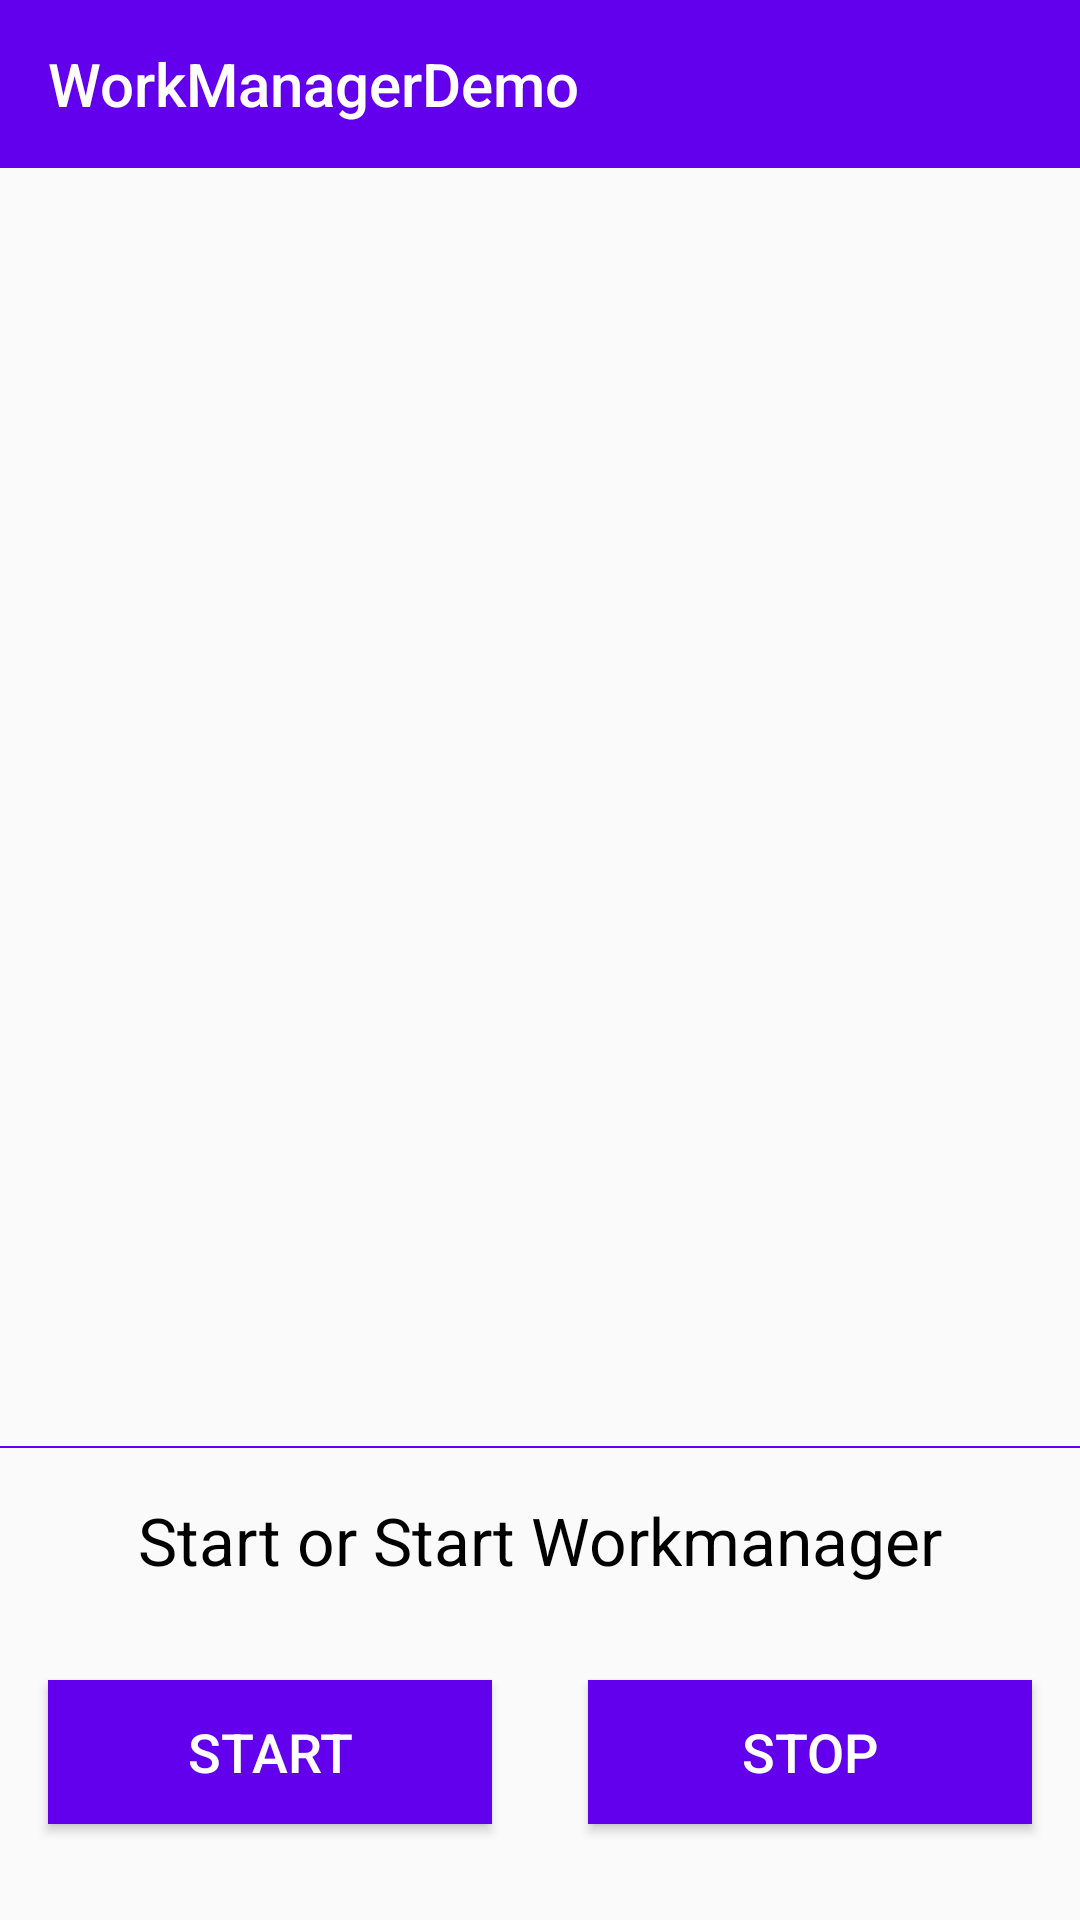

Write the Android layout XML for this screen, with the resource values it uses.
<!-- AndroidManifest.xml: application theme AppTheme -->
<!-- res/layout/activity_main.xml -->
<?xml version="1.0" encoding="utf-8"?>
<androidx.constraintlayout.widget.ConstraintLayout xmlns:android="http://schemas.android.com/apk/res/android"
    xmlns:app="http://schemas.android.com/apk/res-auto"
    xmlns:tools="http://schemas.android.com/tools"
    android:layout_width="match_parent"
    android:layout_height="match_parent"
    tools:context=".view.activity.MainActivity">

    <androidx.appcompat.widget.Toolbar
        android:id="@+id/toolbar"
        android:layout_width="match_parent"
        android:layout_height="?attr/actionBarSize"
        android:background="@color/colorPrimary"
        app:layout_constraintLeft_toLeftOf="parent"
        app:layout_constraintRight_toRightOf="parent"
        app:layout_constraintTop_toTopOf="parent"
        app:title="@string/app_name"
        app:titleTextColor="@color/white" />

    <androidx.recyclerview.widget.RecyclerView
        android:id="@+id/recyclerView"
        android:layout_width="match_parent"
        android:layout_height="0dp"
        android:orientation="vertical"
        app:layoutManager="androidx.recyclerview.widget.LinearLayoutManager"
        app:layout_constraintBottom_toTopOf="@+id/linearLayout"
        app:layout_constraintEnd_toEndOf="parent"
        app:layout_constraintStart_toStartOf="parent"
        app:layout_constraintTop_toBottomOf="@+id/toolbar"
        tools:listitem="@layout/item" />

    <TextView
        android:id="@+id/textView_noData"
        android:layout_width="match_parent"
        android:visibility="gone"
        android:layout_height="wrap_content"
        android:gravity="center"
        android:padding="24dp"
        android:text="@string/no_data"
        android:textSize="22sp"
        android:textStyle="bold"
        app:layout_constraintBottom_toTopOf="@+id/linearLayout"
        app:layout_constraintEnd_toEndOf="parent"
        app:layout_constraintStart_toStartOf="parent"
        app:layout_constraintTop_toBottomOf="@+id/toolbar" />

    <LinearLayout
        android:id="@+id/linearLayout"
        android:layout_width="match_parent"
        android:layout_height="wrap_content"
        android:orientation="vertical"
        app:layout_constraintBottom_toBottomOf="parent">

        <View
            android:layout_width="match_parent"
            android:layout_height="0.5dp"
            android:background="@color/colorPrimary" />

        <TextView
            android:layout_width="match_parent"
            android:layout_height="wrap_content"
            android:gravity="center"
            android:padding="16dp"
            android:text="@string/stop_or_start"
            android:textColor="#000"
            android:textSize="22sp" />

        <LinearLayout
            android:layout_width="match_parent"
            android:layout_height="wrap_content"
            android:layout_marginBottom="16dp"
            android:orientation="horizontal">

            <Button
                android:id="@+id/buttonStart"
                android:layout_width="0dp"
                android:layout_height="wrap_content"
                android:layout_margin="16dp"
                android:layout_weight="1"
                android:background="@color/colorPrimary"
                android:text="@string/start"
                android:textColor="@color/white"
                android:textSize="18sp" />

            <Button
                android:id="@+id/buttonStop"
                android:layout_width="0dp"
                android:layout_height="wrap_content"
                android:layout_margin="16dp"
                android:layout_weight="1"
                android:background="@color/colorPrimary"
                android:text="@string/stop"
                android:textColor="@color/white"
                android:textSize="18sp" />
        </LinearLayout>
    </LinearLayout>
</androidx.constraintlayout.widget.ConstraintLayout>
<!-- res/layout/item.xml (included above) -->
<?xml version="1.0" encoding="utf-8"?>
<androidx.cardview.widget.CardView xmlns:android="http://schemas.android.com/apk/res/android"
    android:layout_width="match_parent"
    android:layout_height="wrap_content"
    xmlns:app="http://schemas.android.com/apk/res-auto"
    app:cardCornerRadius="8dp"
    android:elevation="4dp"
    android:layout_margin="16dp">
<TextView
    android:padding="16dp"
    android:id="@+id/textView_dateTime"
    android:layout_width="match_parent"
    android:layout_height="wrap_content"
    android:text="@string/app_name"
    android:textColor="#000"
    android:textSize="18sp"/>
</androidx.cardview.widget.CardView>
<!-- resources referenced by this layout -->
<resources>
  <color name="colorPrimary">#6200EE</color>
  <color name="white">#FFFFFF</color>
  <string name="app_name">WorkManagerDemo</string>
  <string name="no_data">No data present</string>
  <string name="start">Start</string>
  <string name="stop">Stop</string>
  <string name="stop_or_start">Start or Start Workmanager</string>
  <style name="AppTheme" parent="Theme.AppCompat.Light.NoActionBar">
          <item name="colorControlNormal">@color/white</item>
          <item name="colorPrimary">@color/colorPrimary</item>
          <item name="colorPrimaryDark">@color/colorPrimaryDark</item>
          <item name="colorAccent">@color/colorAccent</item>
      </style>
  <color name="colorPrimaryDark">#3700B3</color>
  <color name="colorAccent">#03DAC5</color>
</resources>
